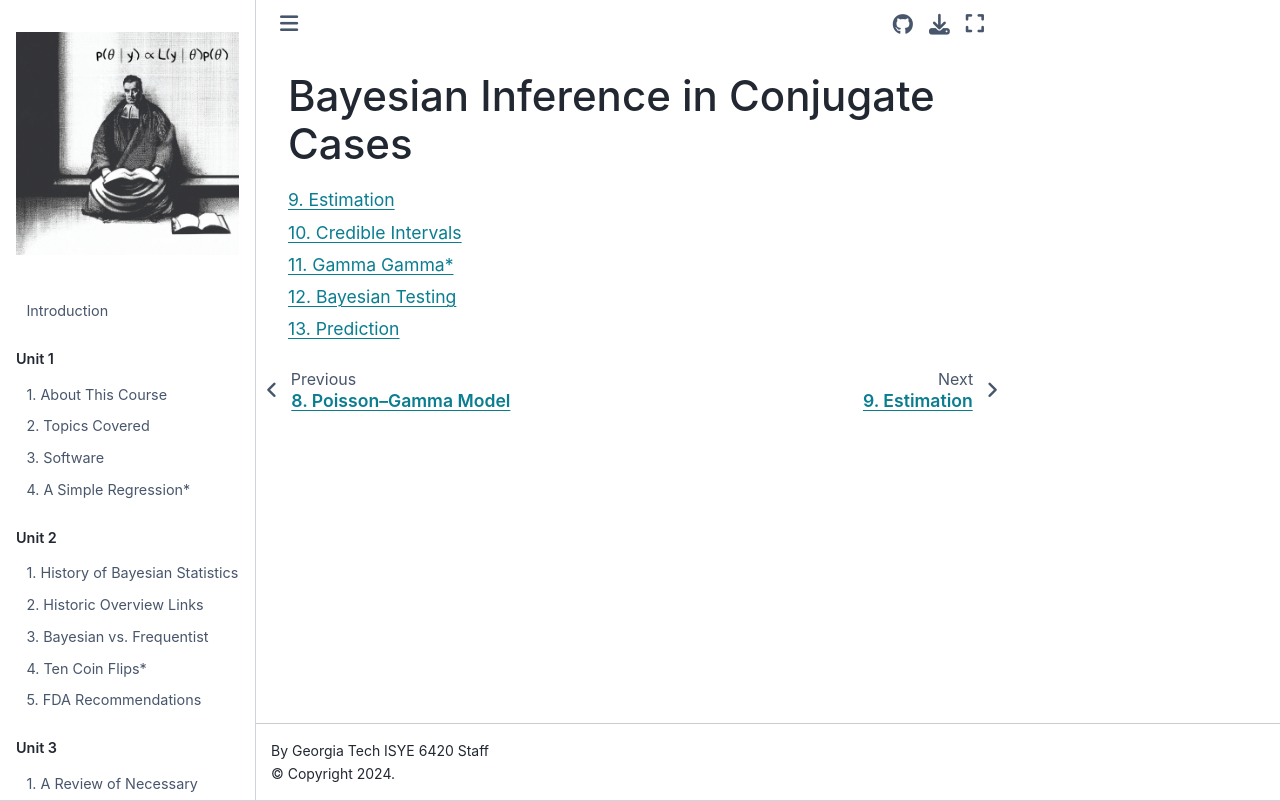

repository: areding/6420-pymc · page: unit4/conjugatecases.html · generator: jekyll

# Bayesian Inference in Conjugate Cases

```{tableofcontents}
```
